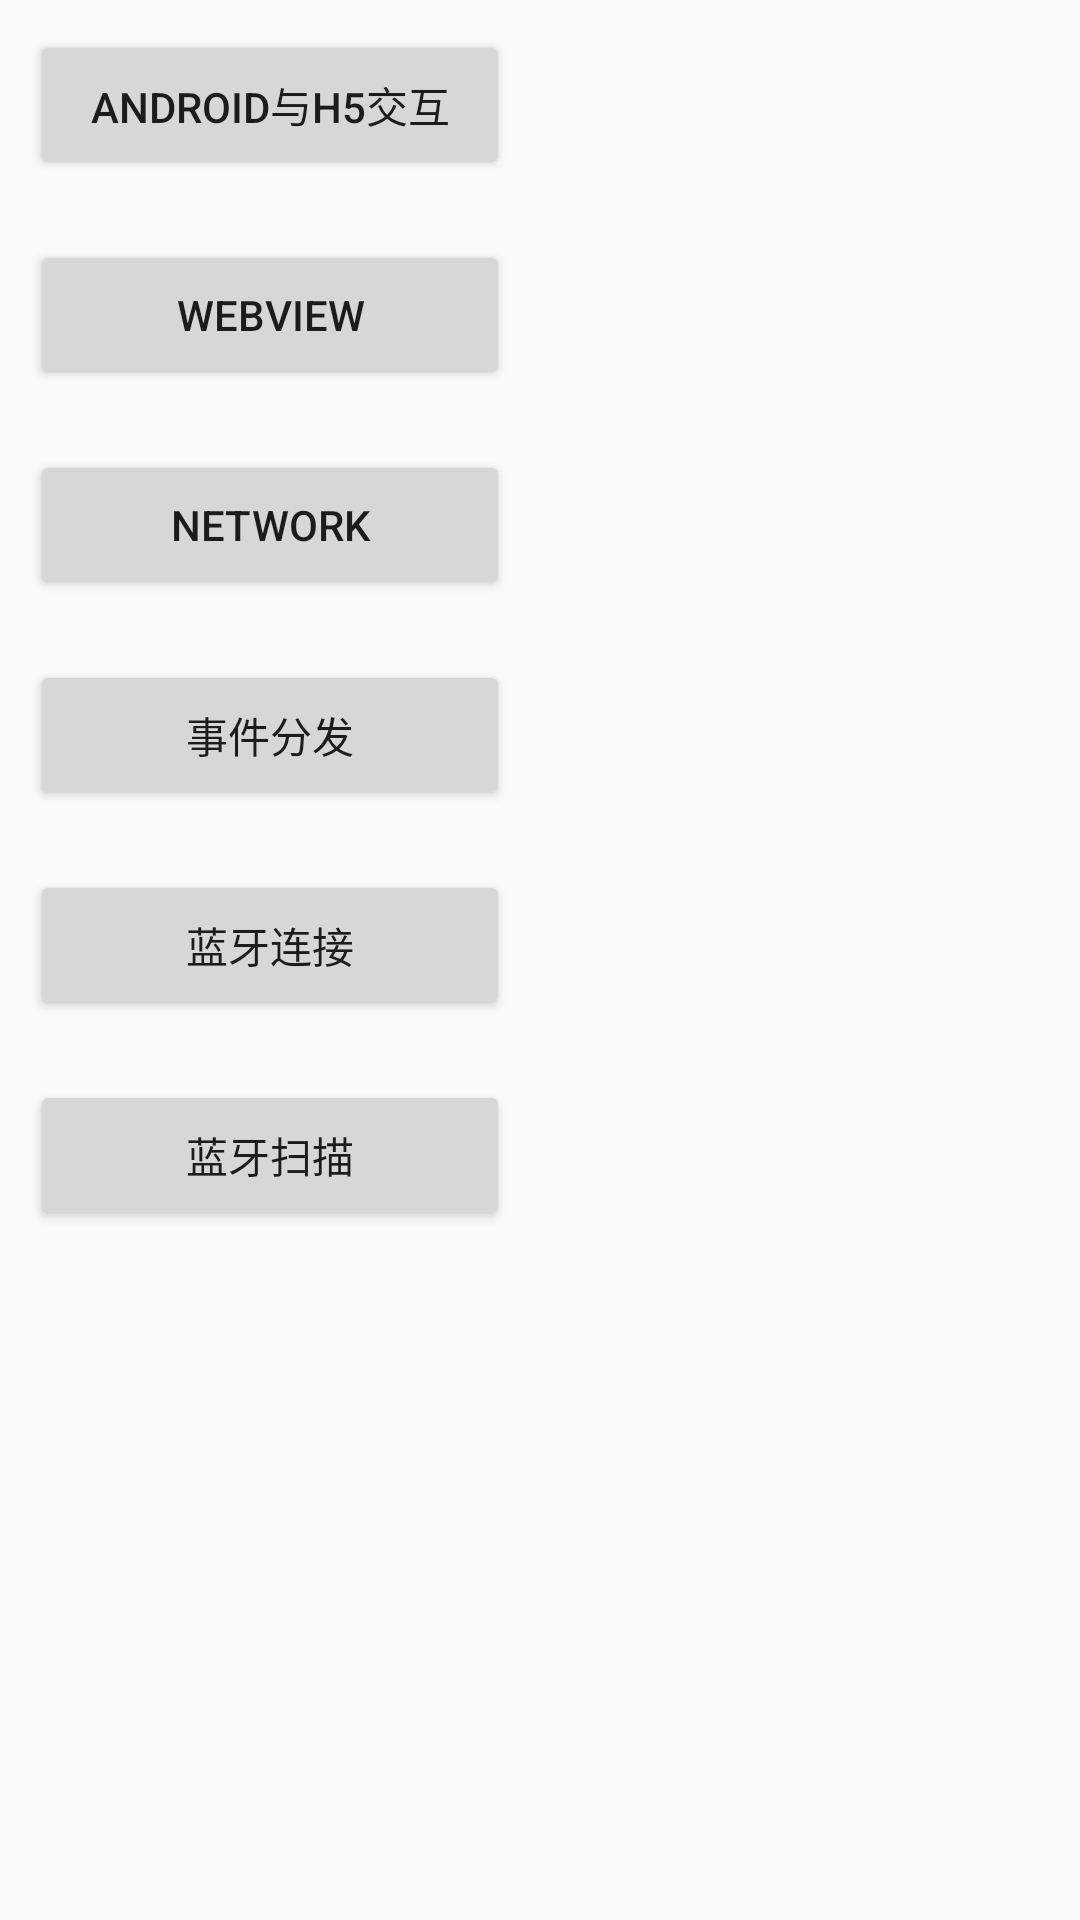

Produce the Android XML layout that renders to this screen, including the resource entries it uses.
<!-- AndroidManifest.xml: application theme AppTheme -->
<!-- res/layout/fragment_functions.xml -->
<?xml version="1.0" encoding="utf-8"?>
<LinearLayout xmlns:android="http://schemas.android.com/apk/res/android"
    android:orientation="horizontal"
    android:layout_width="match_parent"
    android:layout_height="match_parent">

    <LinearLayout
        android:layout_width="match_parent"
        android:layout_height="match_parent"
        android:orientation="vertical"
        android:layout_weight="1">

        <Button
            android:id="@+id/btn_android_h5"
            android:layout_width="match_parent"
            android:layout_height="50dp"
            android:layout_margin="10dp"
            android:text="android与h5交互"/>

        <Button
            android:id="@+id/btn_webview"
            android:layout_width="match_parent"
            android:layout_height="50dp"
            android:layout_margin="10dp"
            android:text="webview"/>

        <Button
            android:id="@+id/btn_network"
            android:layout_width="match_parent"
            android:layout_height="50dp"
            android:layout_margin="10dp"
            android:text="network"/>

        <Button
            android:id="@+id/btn_touch_event"
            android:layout_width="match_parent"
            android:layout_height="50dp"
            android:layout_margin="10dp"
            android:text="事件分发"/>

        <Button
            android:id="@+id/btn_bluetooth_control"
            android:layout_width="match_parent"
            android:layout_height="50dp"
            android:layout_margin="10dp"
            android:text="蓝牙连接"/>

        <Button
            android:id="@+id/btn_bluetooth_scan"
            android:layout_width="match_parent"
            android:layout_height="50dp"
            android:layout_margin="10dp"
            android:text="蓝牙扫描"/>

    </LinearLayout>

    <LinearLayout
        android:layout_width="match_parent"
        android:layout_height="match_parent"
        android:orientation="vertical"
        android:layout_weight="1">

    </LinearLayout>
</LinearLayout>
<!-- resources referenced by this layout -->
<resources>
  <style name="AppTheme" parent="Theme.AppCompat.Light.DarkActionBar">
          
          <item name="colorPrimary">@color/colorPrimary</item>
          <item name="colorPrimaryDark">@color/colorPrimaryDark</item>
          <item name="colorAccent">@color/colorAccent</item>
      </style>
  <color name="colorPrimary">#3F51B5</color>
  <color name="colorPrimaryDark">#303F9F</color>
  <color name="colorAccent">#FF4081</color>
</resources>
